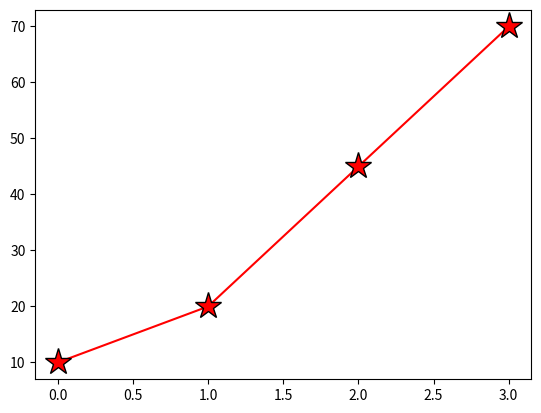

This figure's Python source:
import matplotlib.pyplot as plt
import numpy as np
import pandas as pd

y_points = np.array([10,20,45,70])
#plt.plot(y_points,marker='o')
#if marker is not written only points are shown not line
#plt.show()

#format strings "fmt" - marker[line]colour
#colon -> dotted line
#r -> red
'''
line references
- solid
: dotted
--dashed
-. dashdot
'''

'''
colour references
r red
g green 
b blue
k black
w white
'''

#ms for marker size
#mec marker edge colour  can be putted with hash values
#mfc marker face colour
#linestyle for line type
#colour for colour
#linewidht for width
plt.plot(y_points,'*-r',ms=20,mec='k')
plt.show()

